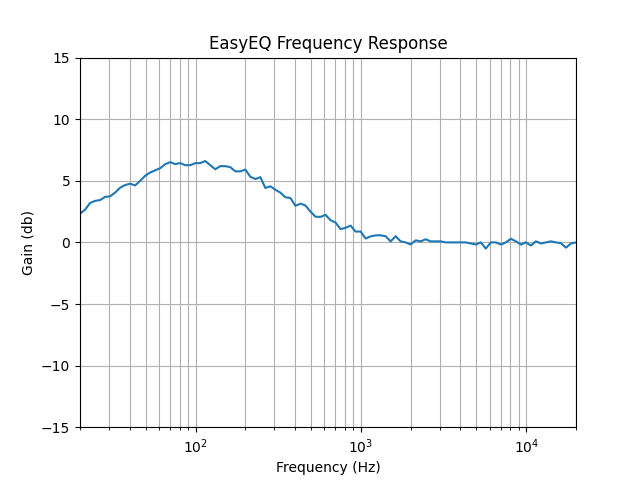

The table this chart was drawn from, first rows:
20.000000000000004, 1.306930693069307
21.45, 1.356
23, 1.445
24.66, 1.474
26.44, 1.485
28.35, 1.529
30.4, 1.538
32.6, 1.592
34.95, 1.667
37.48, 1.709
40.18, 1.731
43.09, 1.704
46.2, 1.776
49.54, 1.864
53.12, 1.922
56.96, 1.961
61.08, 2.0
65.49, 2.077
70.22, 2.117
75.3, 2.078
80.74, 2.099
86.58, 2.058
92.83, 2.058
99.54, 2.097
106.7, 2.098
114.4, 2.139
122.7, 2.058
131.6, 1.981
141.1, 2.039
151.3, 2.039
162.2, 2.02
173.9, 1.943
186.5, 1.942
200, 1.976
214.5, 1.846
230, 1.808
246.6, 1.84
264.4, 1.664
283.5, 1.689
304, 1.635
326, 1.592
349.5, 1.524
374.8, 1.515
401.8, 1.407
430.9, 1.437
462, 1.412
495.4, 1.333
531.2, 1.271
569.6, 1.269
610.8, 1.294
654.9, 1.231
702.2, 1.204
753, 1.132
807.4, 1.146
865.8, 1.17
928.3, 1.107
995.4, 1.107
1067, 1.037
1144, 1.058
1227, 1.068
1316, 1.069
... 39 more rows
